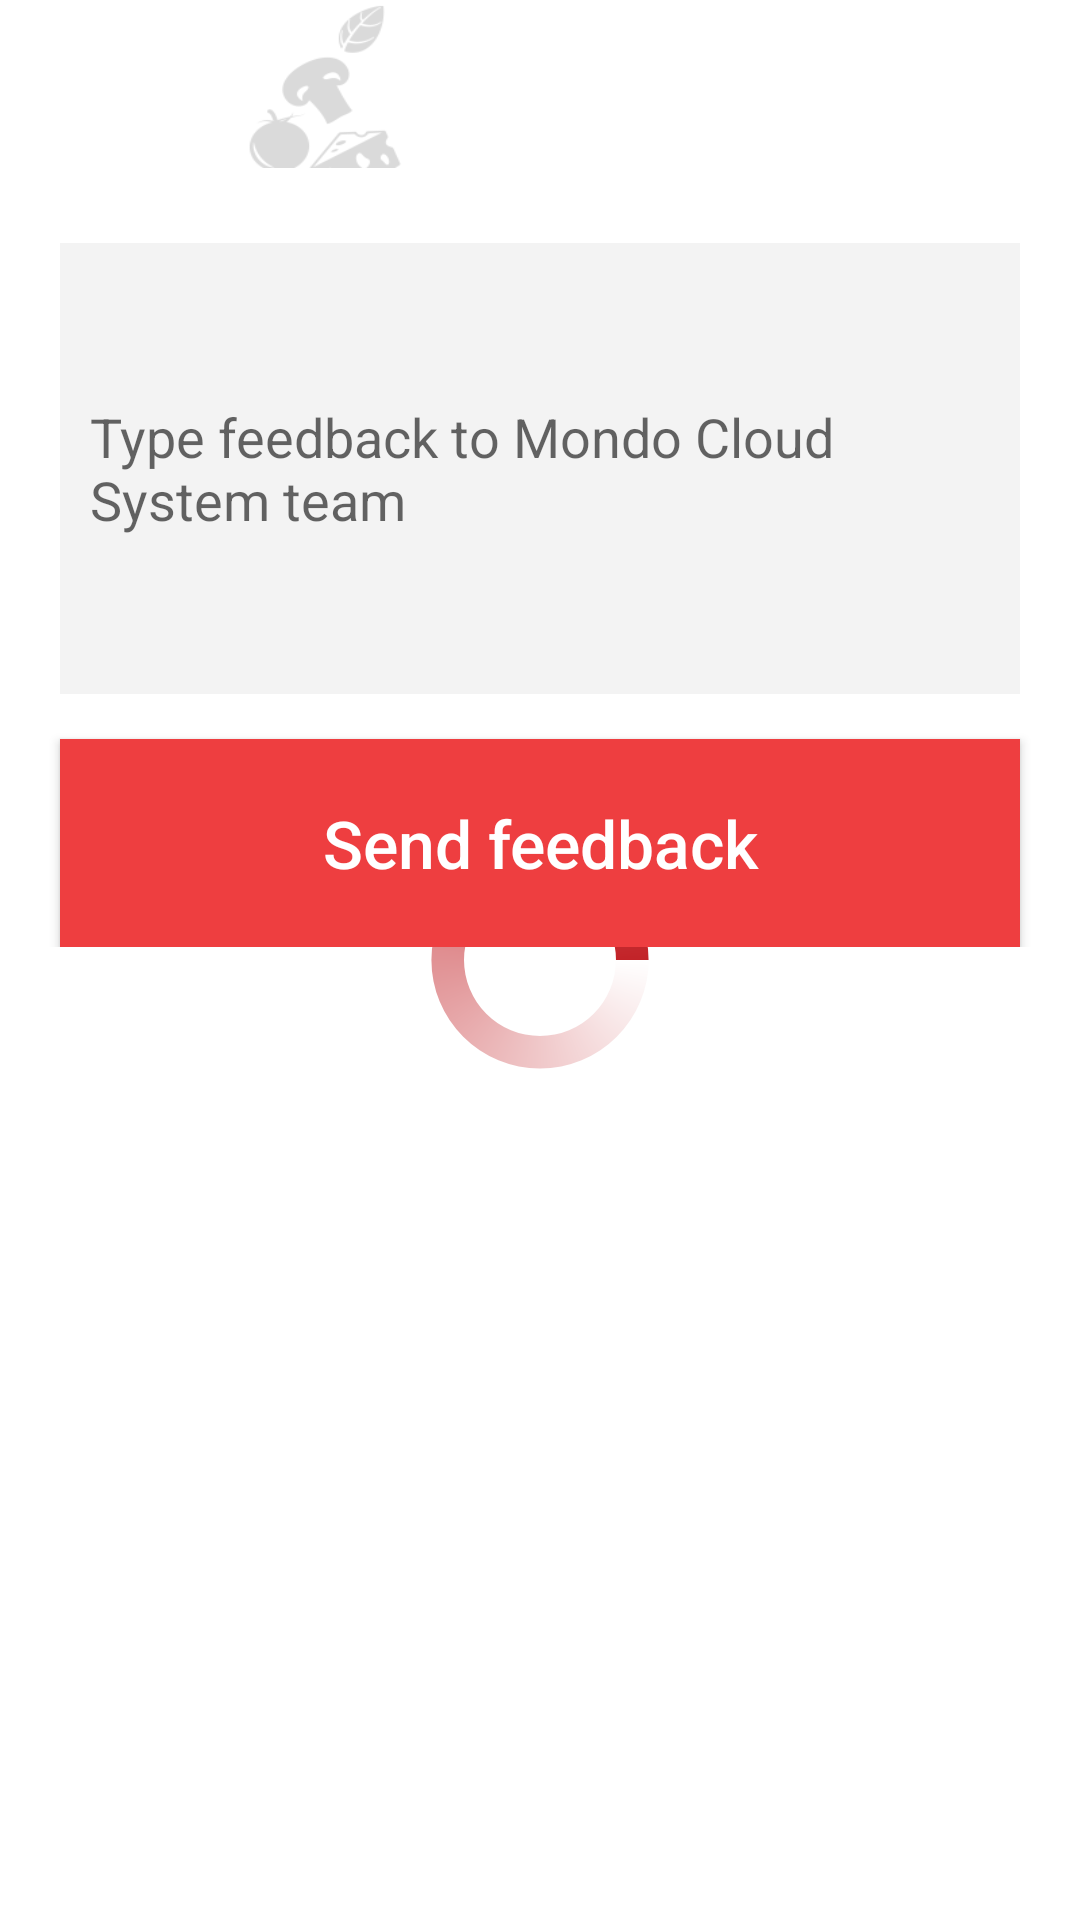

Here is an Android app screen rendered from its layout file. Give the layout XML and the strings, colors and styles it references.
<!-- AndroidManifest.xml: application theme AppTheme -->
<!-- res/layout/feedback.xml -->
<?xml version="1.0" encoding="utf-8"?>

<RelativeLayout xmlns:android="http://schemas.android.com/apk/res/android"
    android:layout_width="match_parent"
    android:layout_height="match_parent"
    xmlns:app="http://schemas.android.com/apk/res-auto"
    xmlns:tools="http://schemas.android.com/tools"
    android:background="@android:color/white"
    tools:context=".Feedback">
    <android.support.design.widget.AppBarLayout
        android:id="@+id/appbarlayout"
        android:layout_width="match_parent"
        android:layout_height="wrap_content"
        android:theme="@style/CustomActionBar">

        <android.support.v7.widget.Toolbar
            android:id="@+id/toolbar"
            android:layout_width="match_parent"
            android:layout_height="?attr/actionBarSize"
            android:background="@drawable/header"
            app:popupTheme="@style/AppTheme.PopupOverlay">


        </android.support.v7.widget.Toolbar>

    </android.support.design.widget.AppBarLayout>
    <ProgressBar
        android:id="@+id/progressBar"
        android:layout_width="wrap_content"
        android:layout_height="wrap_content"
        android:foregroundGravity="center"
        android:layout_centerInParent="true"
        android:layout_marginTop="?attr/actionBarSize"
        style="?android:attr/progressBarStyleLarge"
        android:layout_centerHorizontal="true"
        android:layout_marginBottom="20dp"
        android:indeterminate="true"
        android:indeterminateDrawable="@drawable/progress"
        android:layout_gravity="center"
        />
    <ScrollView
        android:layout_width="match_parent"
        android:layout_height="wrap_content"
        android:layout_below="@+id/appbarlayout">
        <RelativeLayout
            android:layout_width="match_parent"
            android:layout_height="match_parent">
    <EditText
        android:layout_width="wrap_content"
        android:layout_height="wrap_content"
        android:hint="Type feedback to Mondo Cloud System team"
        android:id="@+id/feedback"
        android:textColor="#000000"
        android:inputType="textMultiLine"
        android:minLines="7"
        android:ems="10"
        android:paddingLeft="10dp"

        android:layout_alignParentLeft="true"
        android:layout_alignParentStart="true"
        android:background="#f3f3f3"
        android:textSize="18dp"
        android:layout_marginTop="25dp"
        android:layout_marginLeft="20dp"
        android:layout_alignRight="@+id/button"
        android:layout_alignEnd="@+id/button" />

    <Button
        android:layout_width="wrap_content"
        android:layout_height="wrap_content"
        android:text="Send feedback"
        android:id="@+id/button"
        android:layout_below="@+id/feedback"
        android:layout_alignParentRight="true"
        android:layout_alignParentEnd="true"
        android:layout_alignParentLeft="true"
        android:layout_alignParentStart="true"
        android:textSize="22dp"
        android:textColor="#ffffff"
        android:background="#ee3e40"
        android:padding="20dp"
        android:layout_marginTop="15dp"
        android:textAllCaps="false"
        android:layout_marginLeft="20dp"
        android:layout_marginRight="20dp"
        android:onClick="send"
        />
        </RelativeLayout>
</ScrollView>
</RelativeLayout>
<!-- resources referenced by this layout -->
<resources>
  <!-- drawable header: png bitmap (drawable, 7019 bytes) -->
  <!-- drawable progress (drawable) -->
  <?xml version="1.0" encoding="utf-8"?>
  
      <rotate xmlns:android="http://schemas.android.com/apk/res/android"
          android:fromDegrees="0"
          android:pivotX="50%"
          android:pivotY="50%"
          android:toDegrees="360" >
  
          <shape
              android:innerRadiusRatio="3"
              android:shape="ring"
              android:thicknessRatio="7"
              android:useLevel="false" >
  
              <size
                  android:height="76dip"
                  android:width="76dip" />
  
              <gradient
                  android:angle="0"
                  android:endColor="#c22328"
                  android:startColor="#fff"
                  android:type="sweep"
                  android:useLevel="false" />
  
          </shape>
  
      </rotate>
  <style name="AppTheme.PopupOverlay" parent="ThemeOverlay.AppCompat.Light">
  
          </style>
  <style name="CustomActionBar" parent="@style/ThemeOverlay.AppCompat.Dark.ActionBar">
          <item name="colorPrimary">#ffffff</item>
          <item name="android:textColor">#000000</item>
  
      </style>
  <style name="AppTheme" parent="Theme.AppCompat.Light.NoActionBar">
          
          <item name="actionModeStyle">@style/ActionMode</item>
          <item name="actionModeCloseDrawable">@drawable/back</item>
          <item name="actionModeSplitBackground">@android:color/holo_red_light</item>
  
      </style>
  <style name="ActionMode">
          <item name="background">@drawable/header</item>
          <item name="backgroundSplit">@android:color/holo_red_light</item>
          <item name="height">?android:attr/actionBarSize</item>
          <item name="titleTextStyle">@android:color/black</item>
  
  
          
      </style>
</resources>
